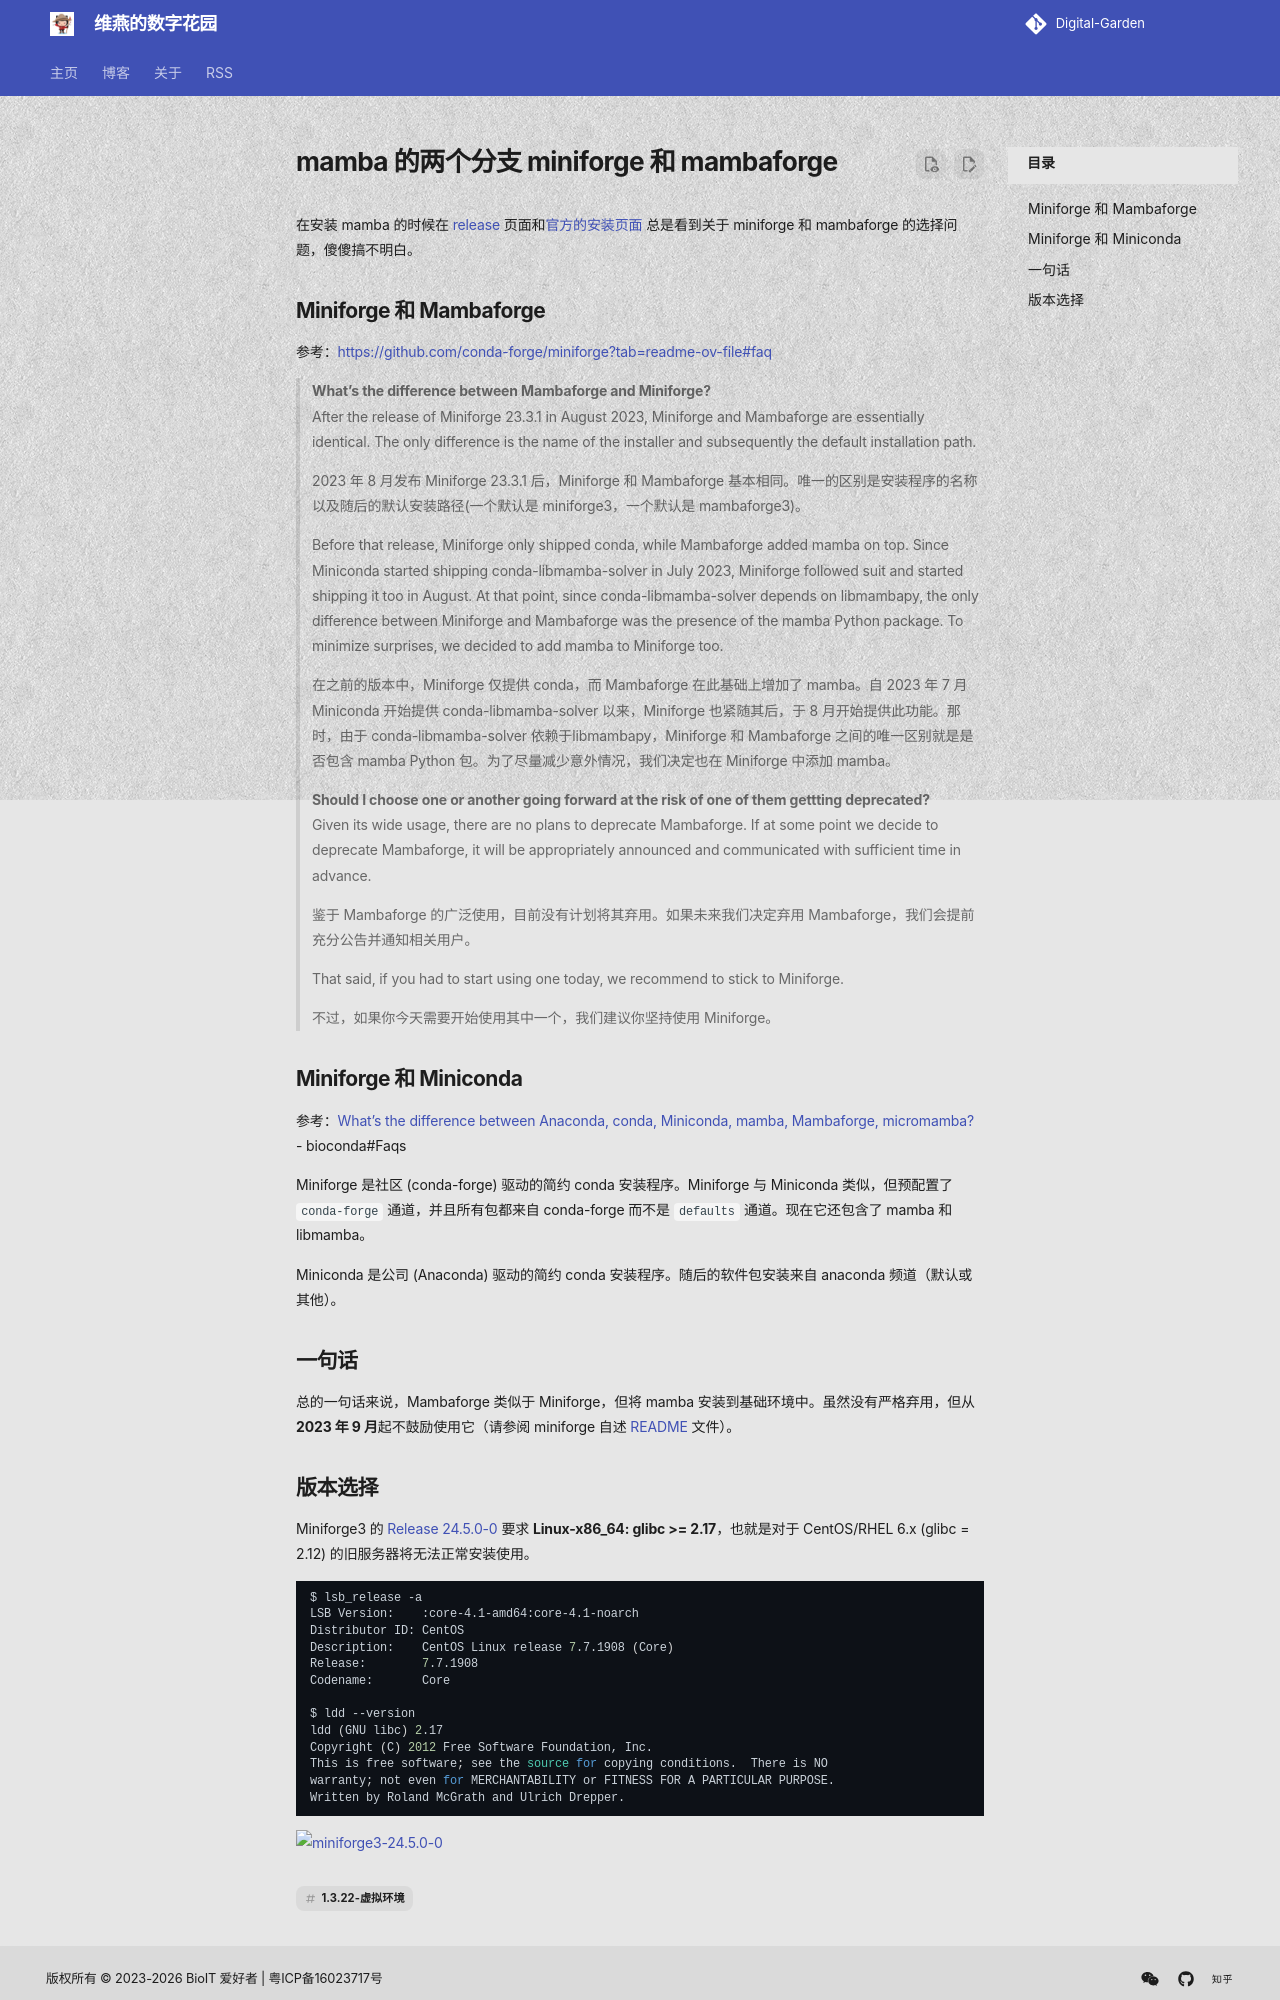

repository: shenweiyan/materialx-demo · page: tech/posts/1.3-折腾/2024-04-28-mamba-的两个分支-miniforge-和-mambaforge-dis71/index.html · generator: mkdocs

---
title: mamba 的两个分支 miniforge 和 mambaforge
number: 71
slug: discussions-71/
url: https://github.com/shenweiyan/Digital-Garden/discussions/71
date: 2024-04-28
authors: 
  - shenweiyan
categories: 
  - 折腾
tags: ['1.3.22-虚拟环境']
---

在安装 mamba 的时候在 [release](https://github.com/conda-forge/miniforge/releases) 页面和[官方的安装页面](https://mamba.readthedocs.io/en/latest/installation/mamba-installation.html) 总是看到关于 miniforge 和 mambaforge 的选择问题，傻傻搞不明白。

<!-- more -->

## Miniforge 和 Mambaforge

参考：<https://github.com/conda-forge/miniforge?tab=readme-ov-file#faq>

> **What's the difference between Mambaforge and Miniforge?**    
> After the release of Miniforge 23.3.1 in August 2023, Miniforge and Mambaforge are essentially identical. The only difference is the name of the installer and subsequently the default installation path.
> 
> 2023 年 8 月发布 Miniforge 23.3.1 后，Miniforge 和 Mambaforge 基本相同。唯一的区别是安装程序的名称以及随后的默认安装路径(一个默认是 miniforge3，一个默认是 mambaforge3)。
> 
> Before that release, Miniforge only shipped conda, while Mambaforge added mamba on top. Since Miniconda started shipping conda-libmamba-solver in July 2023, Miniforge followed suit and started shipping it too in August. At that point, since conda-libmamba-solver depends on libmambapy, the only difference between Miniforge and Mambaforge was the presence of the mamba Python package. To minimize surprises, we decided to add mamba to Miniforge too.    
> 
> 在之前的版本中，Miniforge 仅提供 conda，而 Mambaforge 在此基础上增加了 mamba。自 2023 年 7 月 Miniconda 开始提供 conda-libmamba-solver 以来，Miniforge 也紧随其后，于 8 月开始提供此功能。那时，由于 conda-libmamba-solver 依赖于libmambapy，Miniforge 和 Mambaforge 之间的唯一区别就是是否包含 mamba Python 包。为了尽量减少意外情况，我们决定也在 Miniforge 中添加 mamba。
> 
> **Should I choose one or another going forward at the risk of one of them gettting deprecated?**     
> Given its wide usage, there are no plans to deprecate Mambaforge. If at some point we decide to deprecate Mambaforge, it will be appropriately announced and communicated with sufficient time in advance.
> 
> 鉴于 Mambaforge 的广泛使用，目前没有计划将其弃用。如果未来我们决定弃用 Mambaforge，我们会提前充分公告并通知相关用户。
> 
> That said, if you had to start using one today, we recommend to stick to Miniforge.
> 
> 不过，如果你今天需要开始使用其中一个，我们建议你坚持使用 Miniforge。

## Miniforge 和 Miniconda

参考：[What’s the difference between Anaconda, conda, Miniconda, mamba, Mambaforge, micromamba?](https://bioconda.github.io/faqs.html#what-s-the-difference-between-anaconda-conda-miniconda-mamba-mambaforge-micromamba) - bioconda#Faqs

Miniforge 是社区 (conda-forge) 驱动的简约 conda 安装程序。Miniforge 与 Miniconda 类似，但预配置了 `conda-forge` 通道，并且所有包都来自 conda-forge 而不是 `defaults` 通道。现在它还包含了 mamba 和 libmamba。

Miniconda 是公司 (Anaconda) 驱动的简约 conda 安装程序。随后的软件包安装来自 anaconda 频道（默认或其他）。

## 一句话

总的一句话来说，Mambaforge 类似于 Miniforge，但将 mamba 安装到基础环境中。虽然没有严格弃用，但从 **2023 年 9 月**起不鼓励使用它（请参阅 miniforge 自述 [README](https://github.com/conda-forge/miniforge) 文件）。
